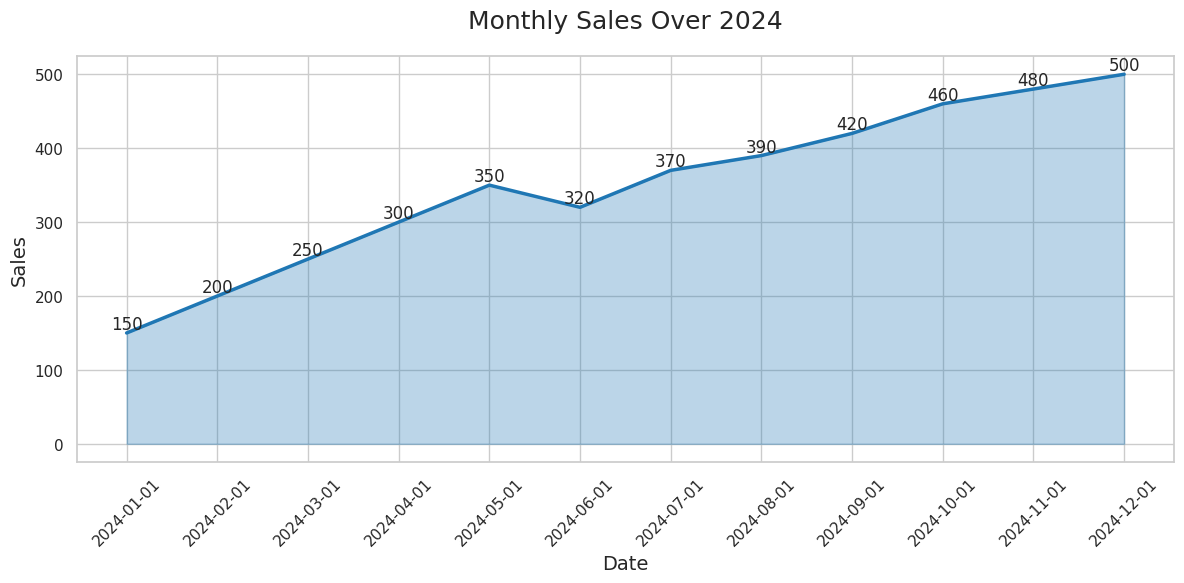

Write Python code to recreate this figure.

import seaborn as sns
import matplotlib.pyplot as plt
import pandas as pd

# Data
data = {
    "Date": ["2024-01-01", "2024-02-01", "2024-03-01", "2024-04-01", "2024-05-01", 
             "2024-06-01", "2024-07-01", "2024-08-01", "2024-09-01", "2024-10-01",
             "2024-11-01", "2024-12-01"],
    "Sales": [150, 200, 250, 300, 350, 320, 370, 390, 420, 460, 480, 500]
}

df = pd.DataFrame(data)

# Plot
plt.figure(figsize=(12, 6))
sns.set(style="whitegrid")
area_chart = sns.lineplot(x="Date", y="Sales", data=df, color="#1f77b4", linewidth=2.5)
area_chart.fill_between(df["Date"], df["Sales"], color="#1f77b4", alpha=0.3)

# Title and labels
plt.title("Monthly Sales Over 2024", fontsize=18, pad=20)
plt.xlabel("Date", fontsize=14)
plt.ylabel("Sales", fontsize=14)

# Annotations
for i in range(df.shape[0]):
    plt.text(df["Date"][i], df["Sales"][i], df["Sales"][i], ha='center', va='bottom')

plt.xticks(rotation=45)
plt.tight_layout()
plt.show()
